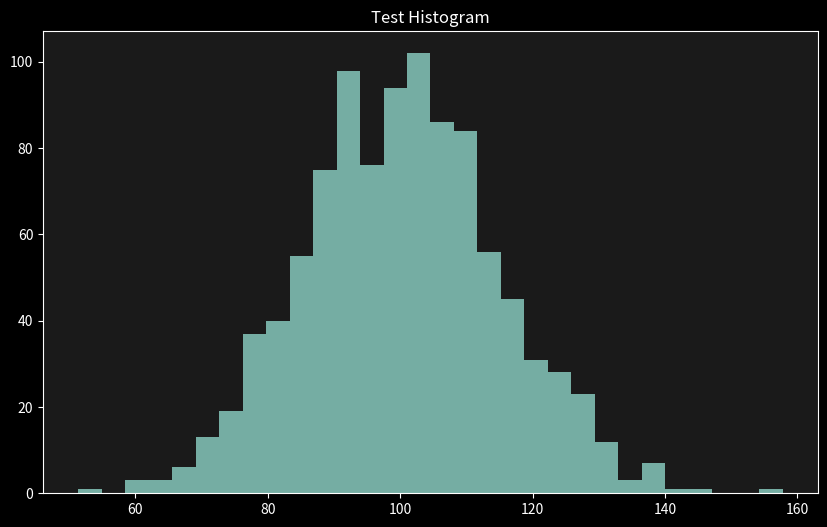
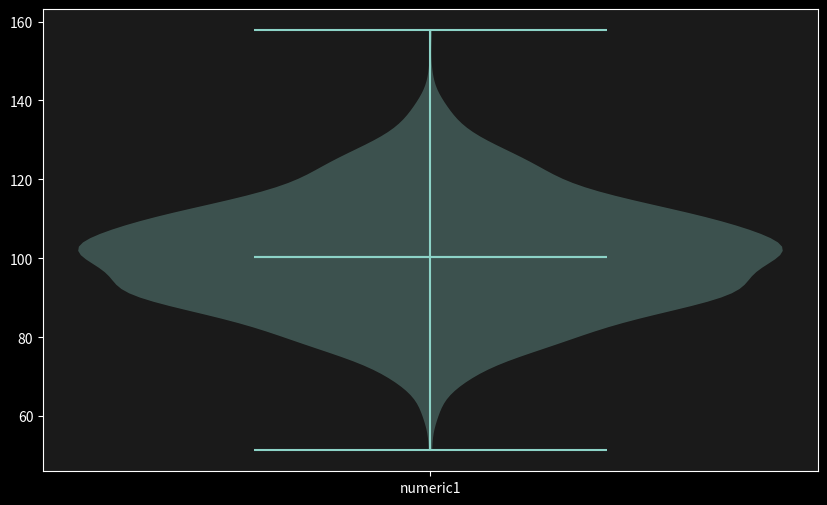
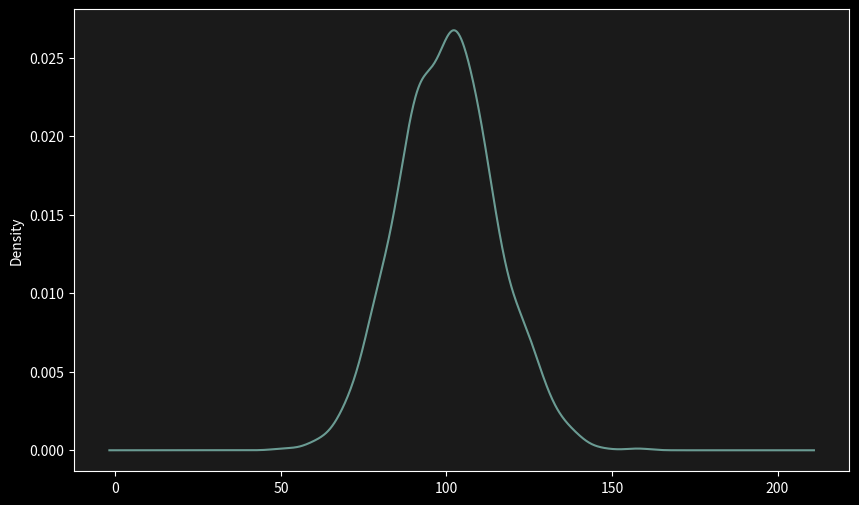
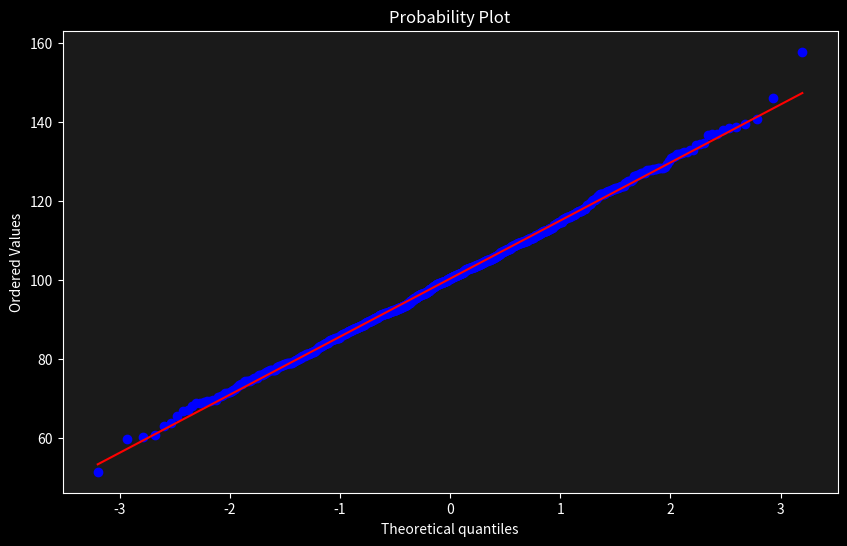
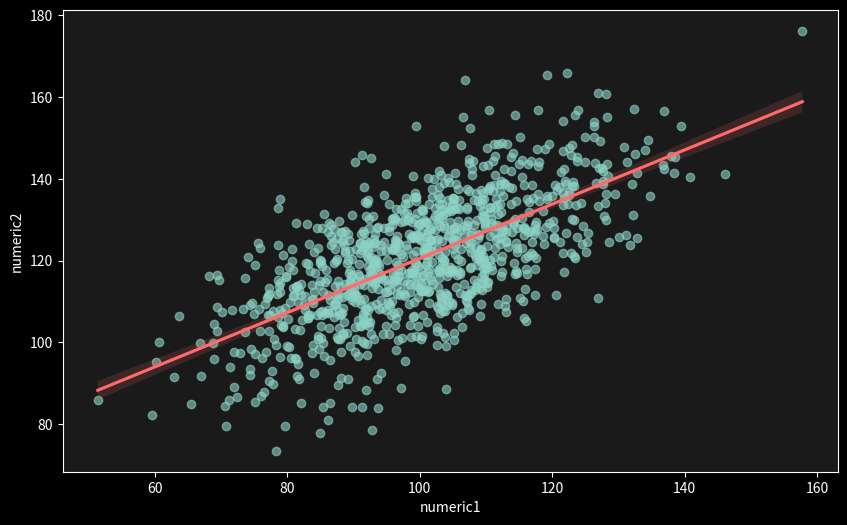

Source code (Python) for these figures, in order:
#!/usr/bin/env python3
"""
Test script for enhanced visualization features (headless mode)
"""
import pandas as pd
import numpy as np
import matplotlib
matplotlib.use('Agg')  # Use non-interactive backend for testing
import matplotlib.pyplot as plt
import tempfile
import os

def create_test_data():
    """Create sample data for testing"""
    np.random.seed(42)
    n = 1000
    
    data = {
        'numeric1': np.random.normal(100, 15, n),
        'numeric2': np.random.normal(50, 10, n),
        'numeric3': np.random.exponential(2, n),
        'category1': np.random.choice(['A', 'B', 'C', 'D'], n, p=[0.4, 0.3, 0.2, 0.1]),
        'category2': np.random.choice(['X', 'Y', 'Z'], n),
        'date': pd.date_range('2023-01-01', periods=n, freq='D')
    }
    
    # Add some correlation
    data['numeric2'] = data['numeric2'] + 0.7 * data['numeric1'] + np.random.normal(0, 5, n)
    
    return pd.DataFrame(data)

def test_plot_functionality():
    """Test that plot functions can create matplotlib figures"""
    print("Testing plot generation functionality...")
    df = create_test_data()
    
    # Test basic matplotlib operations with our styling
    try:
        plt.style.use("dark_background")
        fig, ax = plt.subplots(figsize=(10, 6), facecolor="#1a1a1a")
        ax.set_facecolor("#1a1a1a")
        
        # Test histogram
        ax.hist(df['numeric1'].dropna(), bins=30, alpha=0.8)
        ax.set_title("Test Histogram")
        plt.close(fig)
        print("  ✓ Basic histogram plot generation works")
    except Exception as e:
        print(f"  ✗ Basic histogram failed: {e}")
    
    # Test violin plot components
    try:
        fig, ax = plt.subplots(figsize=(10, 6), facecolor="#1a1a1a")
        ax.set_facecolor("#1a1a1a")
        data_clean = df['numeric1'].dropna()
        ax.violinplot([data_clean.values], positions=[1], showmeans=True, showmedians=True)
        ax.set_xticks([1])
        ax.set_xticklabels(['numeric1'])
        plt.close(fig)
        print("  ✓ Violin plot generation works")
    except Exception as e:
        print(f"  ✗ Violin plot failed: {e}")
    
    # Test density plot
    try:
        fig, ax = plt.subplots(figsize=(10, 6), facecolor="#1a1a1a")
        ax.set_facecolor("#1a1a1a")
        df['numeric1'].dropna().plot.density(ax=ax, alpha=0.7)
        plt.close(fig)
        print("  ✓ Density plot generation works")
    except Exception as e:
        print(f"  ✗ Density plot failed: {e}")
    
    # Test QQ plot
    try:
        from scipy import stats
        fig, ax = plt.subplots(figsize=(10, 6), facecolor="#1a1a1a")
        ax.set_facecolor("#1a1a1a")
        data_clean = df['numeric1'].dropna()
        stats.probplot(data_clean, dist="norm", plot=ax)
        plt.close(fig)
        print("  ✓ QQ plot generation works")
    except Exception as e:
        print(f"  ✗ QQ plot failed: {e}")
    
    # Test seaborn regression plot
    try:
        import seaborn as sns
        fig, ax = plt.subplots(figsize=(10, 6), facecolor="#1a1a1a")
        ax.set_facecolor("#1a1a1a")
        clean_data = df[['numeric1', 'numeric2']].dropna()
        sns.regplot(data=clean_data, x='numeric1', y='numeric2', ax=ax, 
                   scatter_kws={'alpha': 0.6}, line_kws={'color': '#FF6B6B'})
        plt.close(fig)
        print("  ✓ Seaborn regression plot generation works")
    except Exception as e:
        print(f"  ✗ Seaborn regression plot failed: {e}")

def test_data_processing():
    """Test data processing functions"""
    print("Testing data processing...")
    df = create_test_data()
    
    # Test numeric data detection
    try:
        numeric_cols = df.select_dtypes(include=[np.number]).columns.tolist()
        print(f"  ✓ Found {len(numeric_cols)} numeric columns: {numeric_cols}")
    except Exception as e:
        print(f"  ✗ Numeric column detection failed: {e}")
    
    # Test correlation calculation
    try:
        numeric_df = df.select_dtypes(include=[np.number])
        corr = numeric_df.corr()
        print(f"  ✓ Correlation matrix calculated: {corr.shape}")
    except Exception as e:
        print(f"  ✗ Correlation calculation failed: {e}")
    
    # Test categorical processing
    try:
        cat_data = df['category1'].value_counts()
        print(f"  ✓ Categorical data processed: {len(cat_data)} unique values")
    except Exception as e:
        print(f"  ✗ Categorical processing failed: {e}")

def test_advanced_features():
    """Test advanced statistical features"""
    print("Testing advanced statistical features...")
    df = create_test_data()
    
    # Test time series functionality
    try:
        dates = pd.to_datetime(df['date'])
        values = pd.to_numeric(df['numeric1'], errors='coerce')
        ts_data = pd.Series(values.values, index=dates).dropna().sort_index()
        
        if len(ts_data) > 10:
            window = max(3, len(ts_data) // 10)
            rolling_mean = ts_data.rolling(window=window).mean()
            print(f"  ✓ Time series processing works: {len(ts_data)} points, window={window}")
        else:
            print("  ! Time series data too short for rolling calculations")
    except Exception as e:
        print(f"  ✗ Time series processing failed: {e}")
    
    # Test autocorrelation
    try:
        ts_data = df['numeric1'].dropna()
        if len(ts_data) > 20:
            autocorr = ts_data.autocorr(lag=1)
            print(f"  ✓ Autocorrelation calculation works: lag-1 = {autocorr:.3f}")
    except Exception as e:
        print(f"  ✗ Autocorrelation failed: {e}")

if __name__ == "__main__":
    print("=== Enhanced Visualization Test Suite (Headless) ===")
    
    # Test data processing
    test_data_processing()
    print()
    
    # Test advanced features
    test_advanced_features()
    print()
    
    # Test plot functionality
    test_plot_functionality()
    print()
    
    print("=== Test Suite Complete ===")
    print("✓ All core functionality appears to be working correctly")
